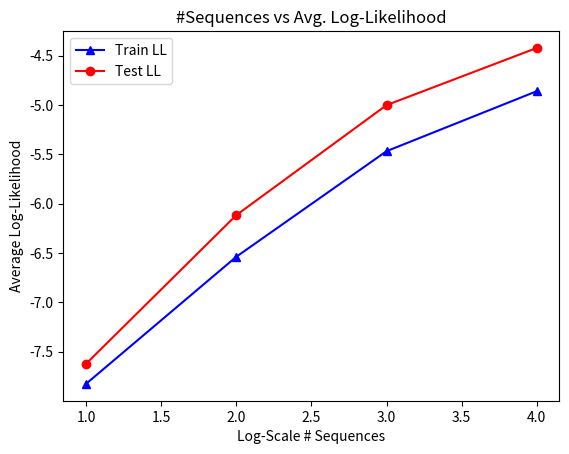

Write Python code to recreate this figure.
import matplotlib.pyplot as plt

trainmetrics = [-7.827264757844233, -6.539122052193318, -5.46885741580931, -4.860724952141639]
testmetrics = [-7.624574522874662, -6.11743100622369, -5.002220748941359, -4.422560242520135]
x = [1,2,3,4]

plt.plot(x, trainmetrics, color='b', marker='^')
plt.plot(x, testmetrics, color='r', marker='o')
plt.xlabel('Log-Scale # Sequences')
plt.ylabel('Average Log-Likelihood')
plt.legend(('Train LL', 'Test LL'))
plt.title('#Sequences vs Avg. Log-Likelihood')
plt.show()